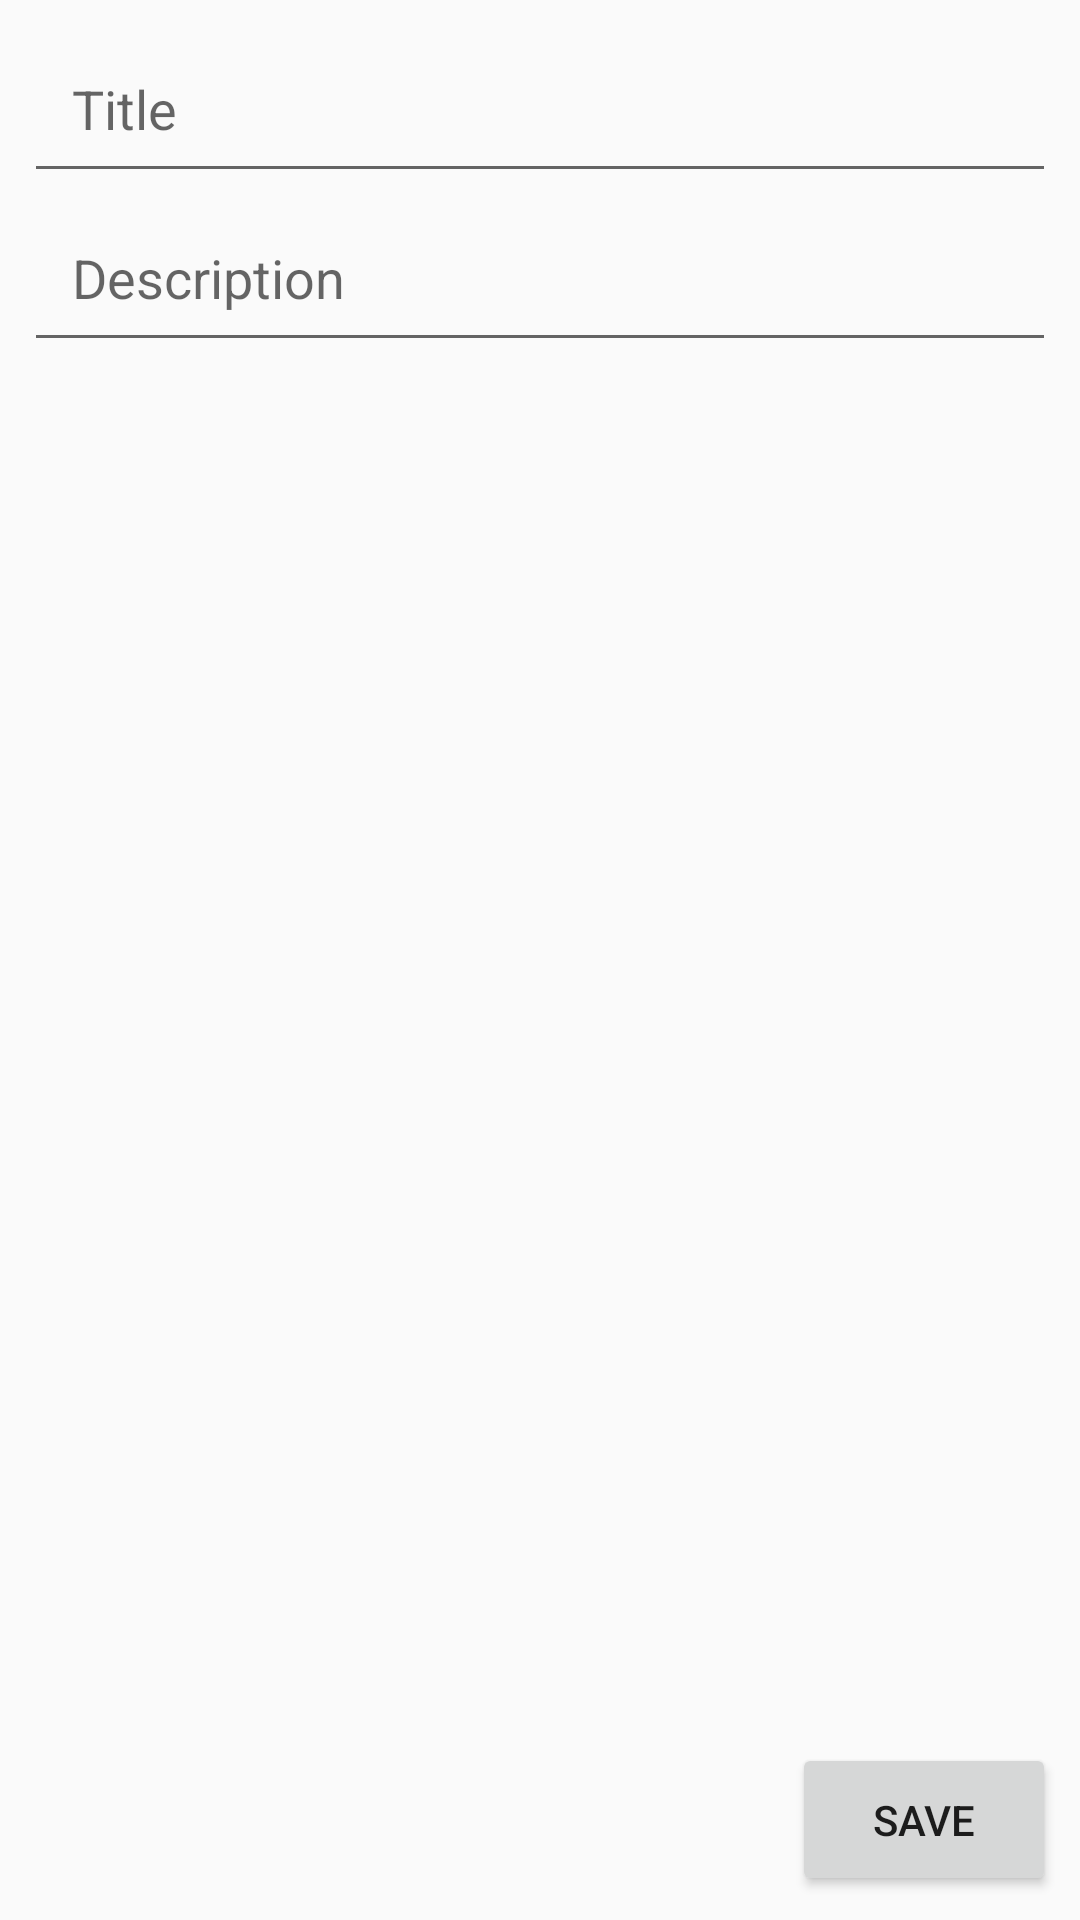

This screen was rendered from an Android layout file. Write that file and the resources it references.
<!-- AndroidManifest.xml: application theme AppTheme -->
<!-- res/layout/activity_base_update_reminder.xml -->
<?xml version="1.0" encoding="utf-8"?>
<RelativeLayout
    xmlns:android="http://schemas.android.com/apk/res/android"
    xmlns:tools="http://schemas.android.com/tools"
    tools:context=".Activities.BaseUpdateReminderActivity"
    android:layout_width="match_parent"
    android:layout_height="match_parent"
    android:padding="8dp">

    <android.support.design.widget.TextInputEditText
        android:id="@+id/title"
        android:layout_width="match_parent"
        android:layout_height="wrap_content"
        android:maxLength="300"
        android:padding="16dp"
        android:hint="@string/title"

        android:layout_alignParentTop="true"/>

    <android.support.design.widget.TextInputEditText
        android:id="@+id/description"
        android:layout_width="match_parent"
        android:layout_height="wrap_content"
        android:maxLength="300"
        android:padding="16dp"
        android:hint="@string/description"

        android:layout_below="@id/title"/>


    <RelativeLayout
        android:id="@+id/child_container"
        android:layout_width="wrap_content"
        android:layout_height="wrap_content"

        android:layout_below="@id/description"
        android:layout_alignParentBottom="true">
    </RelativeLayout>

    <Button
        android:id="@+id/save"
        android:layout_width="wrap_content"
        android:layout_height="wrap_content"
        android:padding="16dp"
        android:text="@string/save"

        android:layout_alignParentBottom="true"
        android:layout_alignParentRight="true"
        android:layout_alignParentEnd="true"/>

    <Button
        android:id="@+id/delete"
        android:visibility="gone"
        android:layout_width="wrap_content"
        android:layout_height="wrap_content"
        android:padding="16dp"
        android:text="@string/delete"

        android:layout_alignParentBottom="true"
        android:layout_alignParentLeft="true"
        android:layout_alignParentStart="true"/>
</RelativeLayout>
<!-- resources referenced by this layout -->
<resources>
  <string name="delete">Delete</string>
  <string name="description">Description</string>
  <string name="save">Save</string>
  <string name="title">Title</string>
  <style name="AppTheme" parent="Theme.AppCompat.Light.DarkActionBar">
          
          <item name="colorPrimary">@color/colorPrimary</item>
          <item name="colorPrimaryDark">@color/colorPrimaryDark</item>
          <item name="colorAccent">@color/colorAccent</item>
      </style>
  <color name="colorPrimary">#2865ba</color>
  <color name="colorPrimaryDark">#1a427a</color>
  <color name="colorAccent">#40a5ed</color>
</resources>
